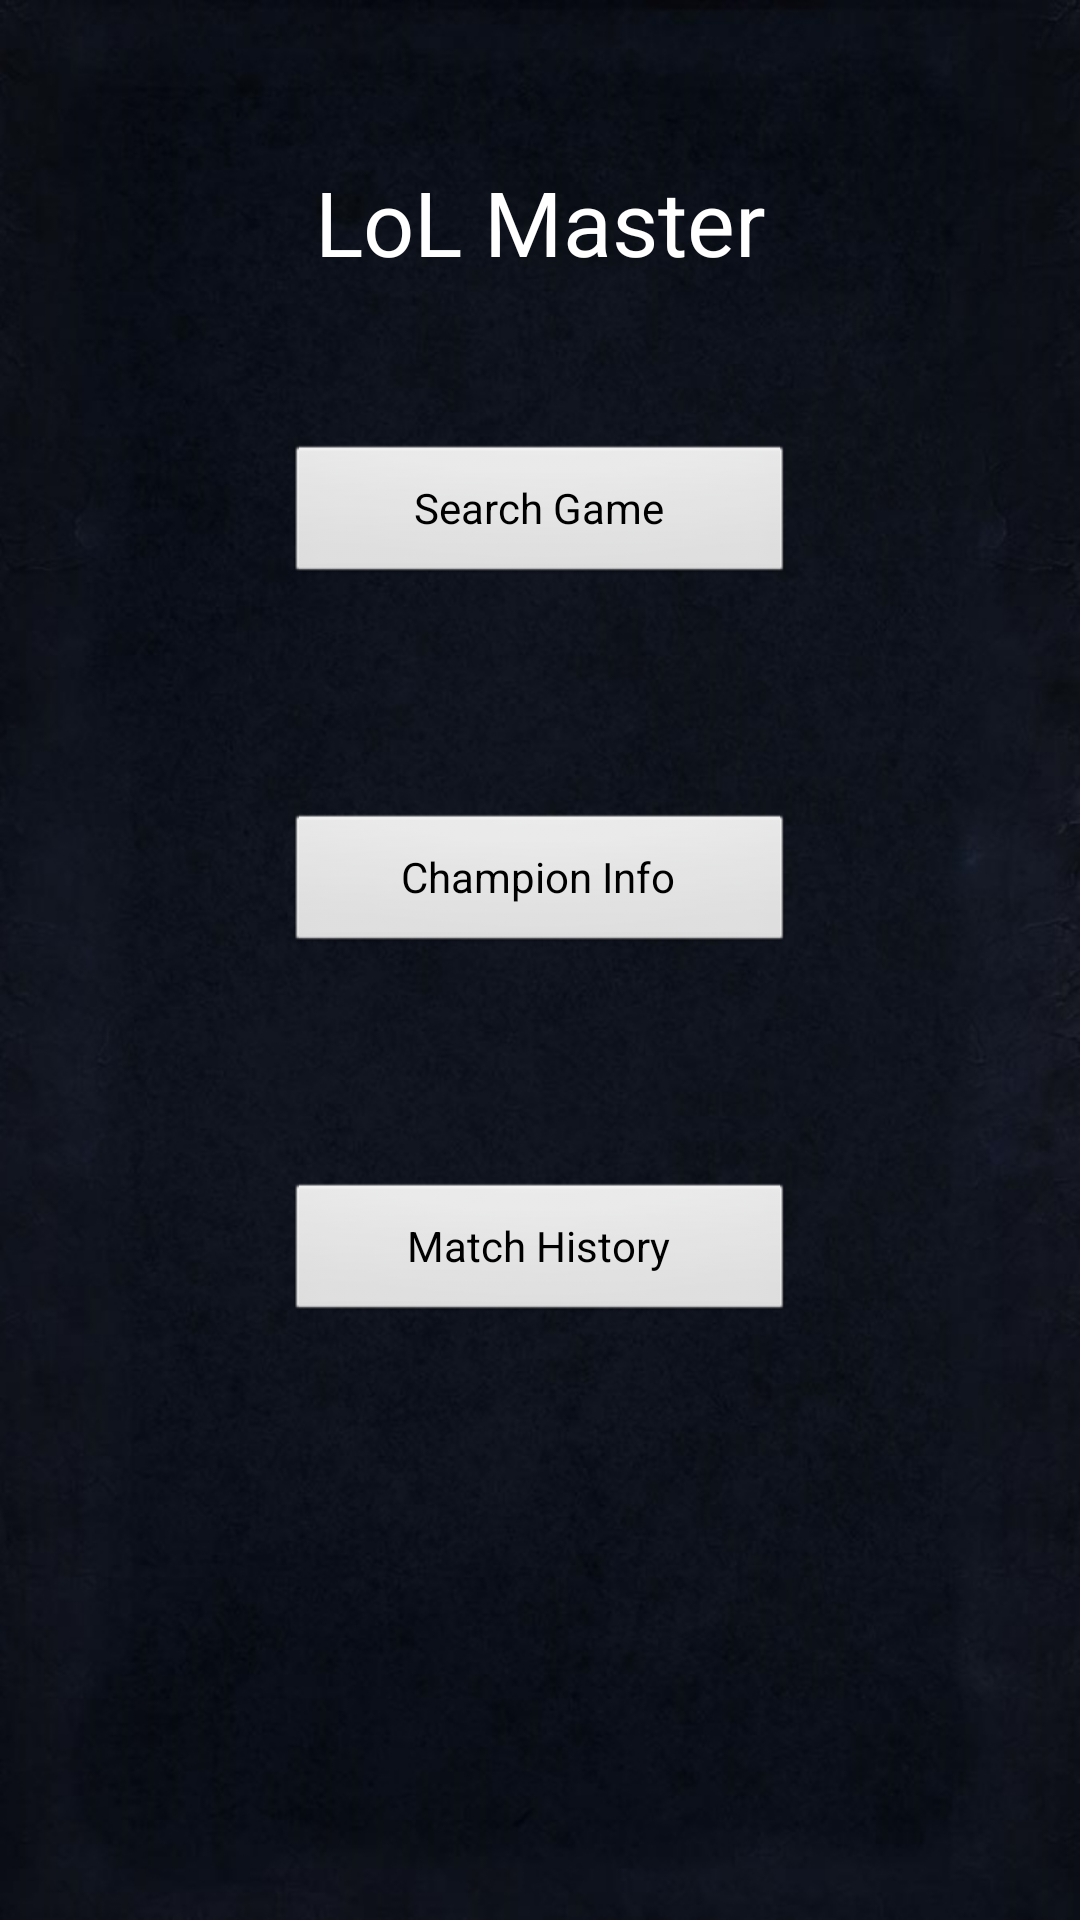

Reconstruct the res/layout file that produces this screen, plus the resources it refers to.
<!-- AndroidManifest.xml: application theme AppTheme -->
<!-- res/layout/activity_main.xml -->
<LinearLayout xmlns:android="http://schemas.android.com/apk/res/android"
    xmlns:tools="http://schemas.android.com/tools"
    android:layout_width="fill_parent"
    android:layout_height="fill_parent"
    android:background="@drawable/background_1"
    android:orientation="vertical" >

    <TextView
        android:layout_width="fill_parent"
        android:layout_height="0dp"
        android:layout_weight="0.3"
        android:gravity="center"
        android:text="@string/title"
        android:textColor="@color/white"
        android:textSize="30sp" />

    <LinearLayout
        android:layout_width="fill_parent"
        android:layout_height="0dp"
        android:layout_weight="0.25"
        android:orientation="vertical" >

        <Button
            android:id="@+id/inGameButton"
            android:layout_width="wrap_content"
            android:layout_height="wrap_content"
            android:layout_gravity="center"
            android:minWidth="170dp"
            android:onClick="startInGameActivity"
            android:text="@string/search_game" />
    </LinearLayout>

    <LinearLayout
        android:layout_width="fill_parent"
        android:layout_height="0dp"
        android:layout_weight="0.25"
        android:orientation="vertical" >

        <Button
            android:id="@+id/outOfGameButton"
            android:layout_width="wrap_content"
            android:layout_height="wrap_content"
            android:layout_gravity="center"
            android:minWidth="170dp"
            android:onClick="startOutOfGameActivity"
            android:text="@string/out_of_game" />
    </LinearLayout>

    <LinearLayout
        android:layout_width="fill_parent"
        android:layout_height="0dp"
        android:layout_weight="0.25"
        android:orientation="vertical" >

        <Button
            android:id="@+id/analysisButton"
            android:layout_width="wrap_content"
            android:layout_height="wrap_content"
            android:layout_gravity="center"
            android:onClick="startPersonalAnalysisActivity"
            android:minWidth="170dp"
            android:text="@string/personal_analysis" />
    </LinearLayout>

    <LinearLayout
        android:layout_width="fill_parent"
        android:layout_height="0dp"
        android:layout_weight="0.25"
        android:orientation="vertical" >

        <Button
            android:id="@+id/helpButton"
            android:layout_width="wrap_content"
            android:layout_height="wrap_content"
            android:layout_gravity="center"
            android:visibility="invisible"
            android:minWidth="170dp"
            android:text="@string/selectionHelp" />
    </LinearLayout>

</LinearLayout>
<!-- resources referenced by this layout -->
<resources>
  <color name="white">#FFFFFFFF</color>
  <!-- drawable background_1 (drawable-hdpi) -->
  <bitmap xmlns:android="http://schemas.android.com/apk/res/android"
      android:src="@drawable/home_bg" />
  <string name="out_of_game">Champion Info</string>
  <string name="personal_analysis">Match History</string>
  <string name="search_game">Search Game</string>
  <string name="selectionHelp">Selection help</string>
  <string name="title">LoL Master</string>
  <style name="AppTheme" parent="AppBaseTheme">
          
      	<item name="android:windowActionBar">false</item>
      	<item name="android:windowNoTitle">true</item>
      </style>
  <!-- drawable home_bg: jpg bitmap (drawable-hdpi, 104743 bytes) -->
  <style name="AppBaseTheme" parent="android:Theme.Light">
          
      </style>
</resources>
